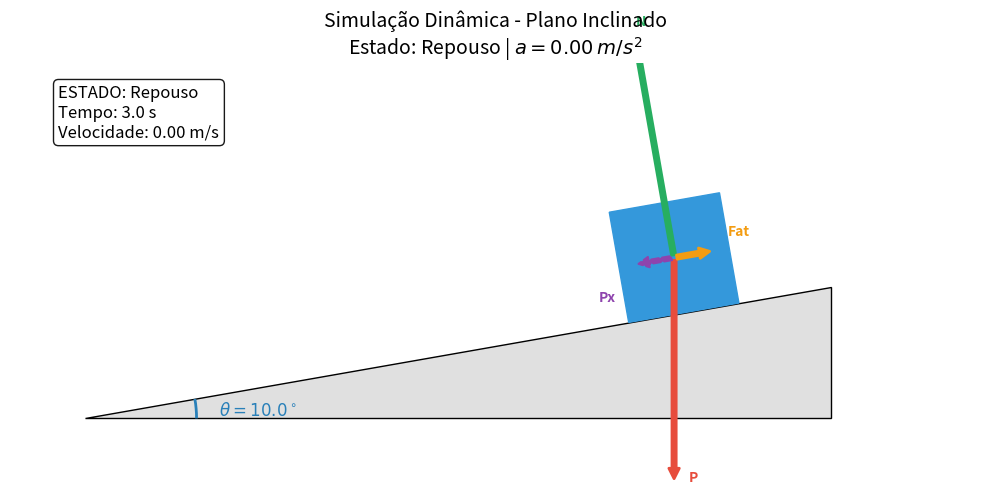

Source code (Python):
import numpy as np
import matplotlib.pyplot as plt
import matplotlib.patches as patches
import matplotlib.transforms as transforms
import matplotlib.animation as animation

def animar_plano_inclinado(m, theta_deg, mu_e, mu_c, g=9.81, salvar_gif=False):
    """
    Analisa as forças e simula visualmente (com animação) o movimento
    de um bloco em um plano inclinado.
    """
    
    # ---------------------------------------------------------
    # 1. CÁLCULOS FÍSICOS DA DINÂMICA
    # ---------------------------------------------------------
    theta = np.radians(theta_deg)
    
    P = m * g                 
    Px = P * np.sin(theta)    
    Py = P * np.cos(theta)    
    N = Py                    
    Fat_est_max = mu_e * N    
    
    if Px <= Fat_est_max:
        estado = "Repouso"
        Fat = Px              
        a = 0.0               
    else:
        estado = "Deslizando"
        Fat = mu_c * N        
        a = (Px - Fat) / m    
        
    print(f"\n--- INICIANDO SIMULAÇÃO ---")
    print(f"Estado: {estado} | Aceleração (a): {a:.2f} m/s²")
    
    # ---------------------------------------------------------
    # 2. CONFIGURAÇÃO DA FIGURA E GEOMETRIA
    # ---------------------------------------------------------
    fig, ax = plt.subplots(figsize=(10, 6))
    
    L = 10
    H = L * np.tan(theta)
    
    # Desenhar Rampa
    rampa = patches.Polygon([[0, 0], [L, 0], [L, H]], closed=True, color='#E0E0E0', ec='black', zorder=1)
    ax.add_patch(rampa)
    
    # Calcular posição inicial
    dist_max = L / np.cos(theta)
    dist_inicial = dist_max - 2.0  # Começa um pouco abaixo do topo
    if dist_inicial < 2.0:
        dist_inicial = dist_max / 2.0
        
    lado = 1.5
    bloco = patches.Rectangle((-lado/2, 0), lado, lado, color='#3498DB', zorder=2)
    ax.add_patch(bloco)
    
    # Arco do ângulo
    arco = patches.Arc((0, 0), 3, 3, angle=0, theta1=0, theta2=theta_deg, color='#2980B9', linewidth=2)
    ax.add_patch(arco)
    ax.text(1.8, 0.5 * np.sin(theta/2), rf'$\theta={theta_deg}^\circ$', color='#2980B9', fontsize=12, fontweight='bold')
    
    # Texto (HUD) que vai se atualizar na animação
    texto_info = ax.text(0.05, 0.95, '', transform=ax.transAxes, fontsize=12, verticalalignment='top',
                         bbox=dict(boxstyle='round', facecolor='white', alpha=0.9))
                         
    # ---------------------------------------------------------
    # 3. PREPARAÇÃO DOS VETORES ANIMADOS
    # ---------------------------------------------------------
    # Para animar vetores de forma eficiente, usamos FancyArrowPatch e Text
    escala = 3.0 / P
    
    text_P = ax.text(0, 0, 'P', color='#E74C3C', fontweight='bold')
    text_N = ax.text(0, 0, 'N', color='#27AE60', fontweight='bold')
    text_Fat = ax.text(0, 0, 'Fat', color='#F39C12', fontweight='bold')
    text_Px = ax.text(0, 0, 'Px', color='#8E44AD', fontweight='bold')
    
    arrow_P = patches.FancyArrowPatch((0,0), (1,1), color='#E74C3C', mutation_scale=15, lw=2, zorder=3)
    arrow_N = patches.FancyArrowPatch((0,0), (1,1), color='#27AE60', mutation_scale=15, lw=2, zorder=3)
    arrow_Fat = patches.FancyArrowPatch((0,0), (1,1), color='#F39C12', mutation_scale=15, lw=2, zorder=3)
    arrow_Px = patches.FancyArrowPatch((0,0), (1,1), color='#8E44AD', mutation_scale=15, lw=1.5, linestyle='dashed', zorder=3)
    
    ax.add_patch(arrow_P)
    ax.add_patch(arrow_N)
    ax.add_patch(arrow_Fat)
    ax.add_patch(arrow_Px)
    
    ax.set_aspect('equal')
    ax.set_xlim(-1, L + 2)
    ax.set_ylim(-1, H + 3)
    ax.axis('off')
    
    plt.title(f"Simulação Dinâmica - Plano Inclinado\nEstado: {estado} | $a = {a:.2f} \, m/s^2$", fontsize=14)
    
    # ---------------------------------------------------------
    # 4. LÓGICA DE ANIMAÇÃO (A MÁGICA ACONTECE AQUI)
    # ---------------------------------------------------------
    dt = 0.05 # O tempo avança 0.05 segundos por frame (20 frames por segundo)
    
    def init():
        """Função chamada no início para limpar os objetos que serão animados"""
        texto_info.set_text('')
        return bloco, texto_info, arrow_P, arrow_N, arrow_Fat, arrow_Px, text_P, text_N, text_Fat, text_Px

    def animate(i):
        """Função chamada automaticamente a cada frame para calcular a nova posição"""
        tempo_total = i * dt
        
        # Equação horária da posição (MRUV): s(t) = s_0 + v_0*t + (1/2)*a*t^2
        if estado == "Deslizando":
            s_atual = 0.5 * a * (tempo_total ** 2)
            vel = a * tempo_total
            
            # Se chegou na base da rampa, travamos ele no final
            if s_atual >= dist_inicial:
                s_atual = dist_inicial
                vel = a * np.sqrt(2 * dist_inicial / a) # Velocidade final máxima alcançada
        else:
            s_atual = 0.0
            vel = 0.0
            
        # Transformar a distância percorrida na rampa (s_atual) em coordenadas X, Y
        # Subtraímos de dist_inicial porque ele está indo EM DIREÇÃO à origem (0,0)
        dist_neste_frame = dist_inicial - s_atual
        x_c = dist_neste_frame * np.cos(theta)
        y_c = dist_neste_frame * np.sin(theta)
        
        # 4.1 Atualizar Posição do Bloco (Translação)
        trans = transforms.Affine2D().rotate(theta).translate(x_c, y_c) + ax.transData
        bloco.set_transform(trans)
        
        # Encontrar o centro para prender a origem das setas
        x_centro = x_c - (lado/2) * np.sin(theta)
        y_centro = y_c + (lado/2) * np.cos(theta)
        
        # 4.2 Atualizar Setas (Vetores de Força)
        arrow_P.set_positions((x_centro, y_centro), (x_centro, y_centro - P * escala))
        text_P.set_position((x_centro + 0.2, y_centro - P * escala))
        
        nx = -N * escala * np.sin(theta)
        ny = N * escala * np.cos(theta)
        arrow_N.set_positions((x_centro, y_centro), (x_centro + nx, y_centro + ny))
        text_N.set_position((x_centro + nx, y_centro + ny + 0.2))
        
        fat_x = Fat * escala * np.cos(theta)
        fat_y = Fat * escala * np.sin(theta)
        arrow_Fat.set_positions((x_centro, y_centro), (x_centro + fat_x, y_centro + fat_y))
        text_Fat.set_position((x_centro + fat_x + 0.2, y_centro + fat_y + 0.2))
        
        px_x = -Px * escala * np.cos(theta)
        px_y = -Px * escala * np.sin(theta)
        arrow_Px.set_positions((x_centro, y_centro), (x_centro + px_x, y_centro + px_y))
        text_Px.set_position((x_centro + px_x - 0.5, y_centro + px_y - 0.5))
        
        # 4.3 Atualizar Painel de Informações (HUD)
        if estado == "Repouso":
            texto_info.set_text(f"ESTADO: {estado}\nTempo: {tempo_total:.1f} s\nVelocidade: 0.00 m/s")
        else:
            texto_info.set_text(f"ESTADO: {estado}\nTempo: {tempo_total:.1f} s\nDescida: {s_atual:.1f} m\nVelocidade: {vel:.1f} m/s")
            
        return bloco, texto_info, arrow_P, arrow_N, arrow_Fat, arrow_Px, text_P, text_N, text_Fat, text_Px

    # Calcular quantos frames precisamos rodar
    frames = 60 # Padrão (3 segundos) para Repouso
    if estado == "Deslizando":
        t_final = np.sqrt(2 * dist_inicial / a) # Tempo até o chão
        frames = int(t_final / dt) + 20         # Frames até o chão + 1 segundo extra parando
        
    # Inicia a animação!
    anim = animation.FuncAnimation(fig, animate, init_func=init, frames=frames, 
                                   interval=int(dt*1000), blit=True)
    
    # ---------------------------------------------------------
    # 5. EXPORTAR GIF (OPCIONAL) OU MOSTRAR NA TELA
    # ---------------------------------------------------------
    if salvar_gif:
        print("\nGerando arquivo GIF. Por favor aguarde (isso pode levar uns segundos)...")
        # writer='pillow' é nativo e excelente para GIFs simples se a biblioteca Pillow estiver instalada
        anim.save('simulacao_rampa.gif', writer='pillow', fps=int(1/dt))
        print("✅ Arquivo 'simulacao_rampa.gif' salvo com sucesso na sua pasta do projeto!")
        
    plt.tight_layout()
    plt.show()

# ==========================================
# INTERFACE DE ENTRADA
# ==========================================
if __name__ == "__main__":
    print("="*45)
    print(" 🎬 SIMULADOR ANIMADO DE PLANO INCLINADO ")
    print("="*45)
    
    try:
        massa = 10.0 # float(input("Massa do bloco em kg (ex: 10): "))
        angulo = 10.0 # float(input("Ângulo da rampa em graus (ex: 30): "))
        mu_e = 0.4 # float(input("Coeficiente de atrito ESTÁTICO (ex: 0.4): "))
        mu_c = 0.3 # float(input("Coeficiente de atrito CINÉTICO (ex: 0.3): "))
        
        salvar_gif = 'n' # input("Deseja salvar a animação como GIF? (s/n): ").strip().lower() == 's'
        
        animar_plano_inclinado(m=massa, theta_deg=angulo, mu_e=mu_e, mu_c=mu_c, salvar_gif=salvar_gif)
    except ValueError:
        print("\n❌ ERRO: Digite apenas números com '.' para os decimais.")
